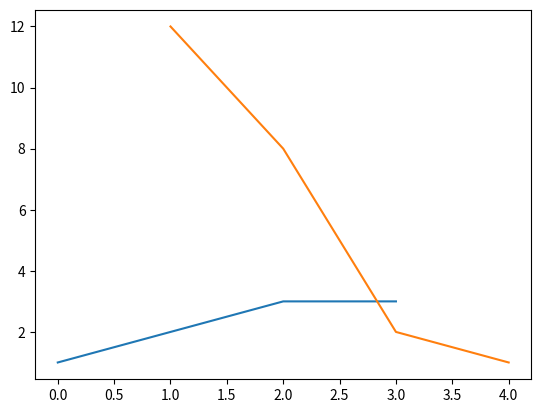
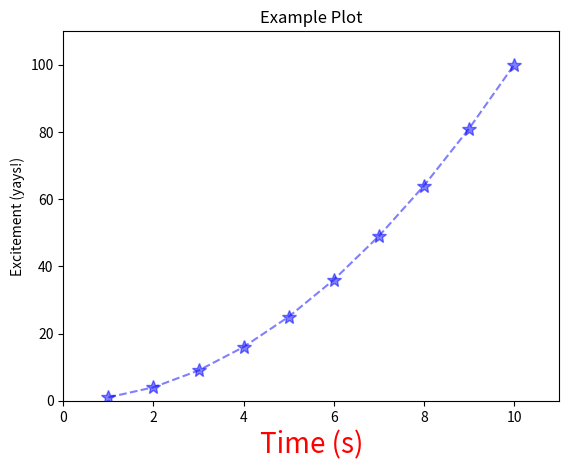

Write the Python code that produced these figures, in order.
# Plotting (with matplotlib)
import matplotlib.pyplot as plt

plt.figure(1)  # creates a new plot/window

plt.plot([1, 2, 3, 3])  # plots y against the input x
plt.plot([1, 2, 3, 4], [12, 8, 2, 1])  # plots x then y, ([x points], [y points])

plt.figure(2) # new window/plot

x_points = [x for x in range(1, 11)]
y_points = [y ** 2 for y in x_points]
plt.plot(x_points, y_points, color='blue', marker='*', markersize=10, linestyle='--', alpha=0.5)

# TALUNK (title, axes, labels, units, numbers, key)
plt.title("Example Plot")
plt.xlabel("Time (s)", color='red', fontsize=20)
plt.ylabel("Excitement (yays!)")
plt.axis([0, 11, 0, 110])  # [xmin, xmax, ymin, ymax


plt.show()